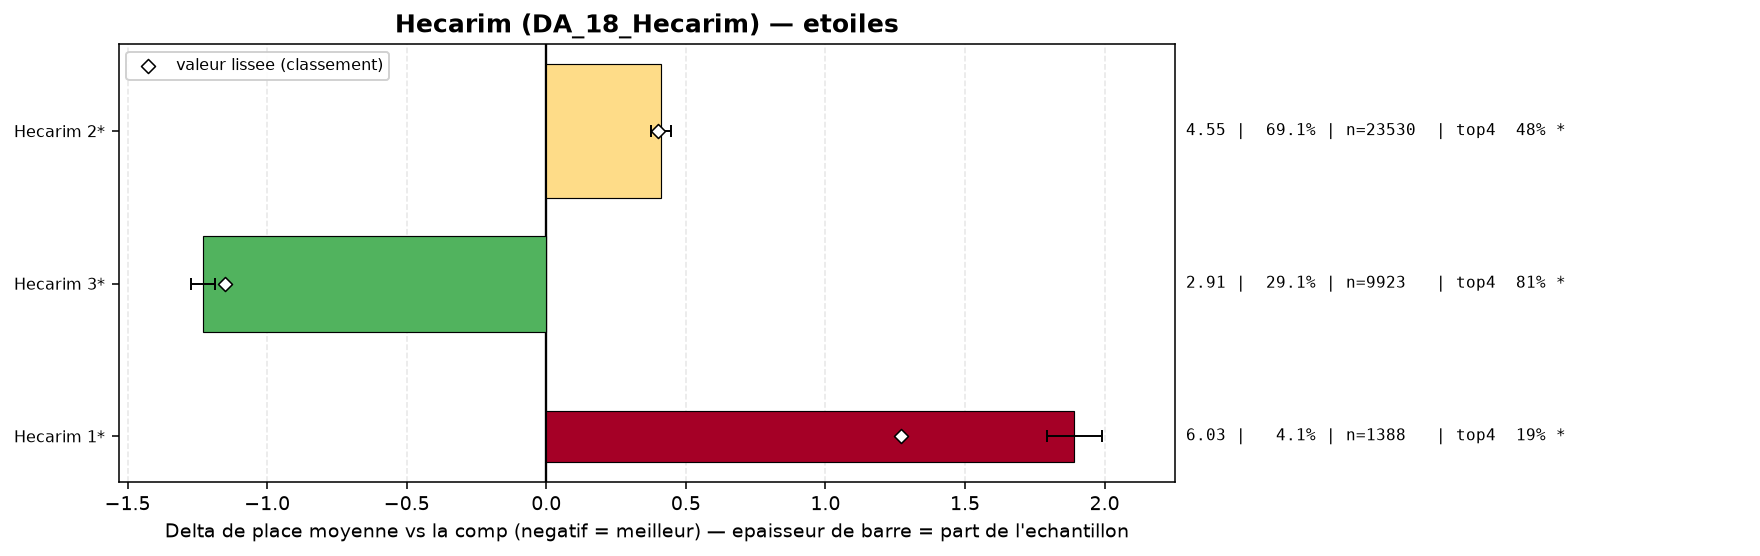

The data file committed next to this chart (first rows):
group, label, n, share, avg_place, shrunk_avg, score, d_avg, d_avg_pess, impact, d_top4, win, top2, top4, sd, z, p, significant
populaire, Hecarim 3*, 9923, 0.2912, 2.909, 2.988, -1.151, -1.23, -1.188, 0.3351, 0.2465, 0.2556, 0.5046, 0.8112, 1.761, -58.28, 0.0, True
populaire, Hecarim 2*, 23530, 0.6906, 4.549, 4.538, 0.399, 0.411, 0.376, -0.2757, -0.0829, 0.085, 0.1919, 0.4818, 2.043, 23.33, 0.0, True
populaire, Hecarim 1*, 1388, 0.04074, 6.031, 5.408, 1.269, 1.892, 1.793, -0.0517, -0.3716, 0.0252, 0.0591, 0.1931, 1.837, 37.37, 0.0, True
